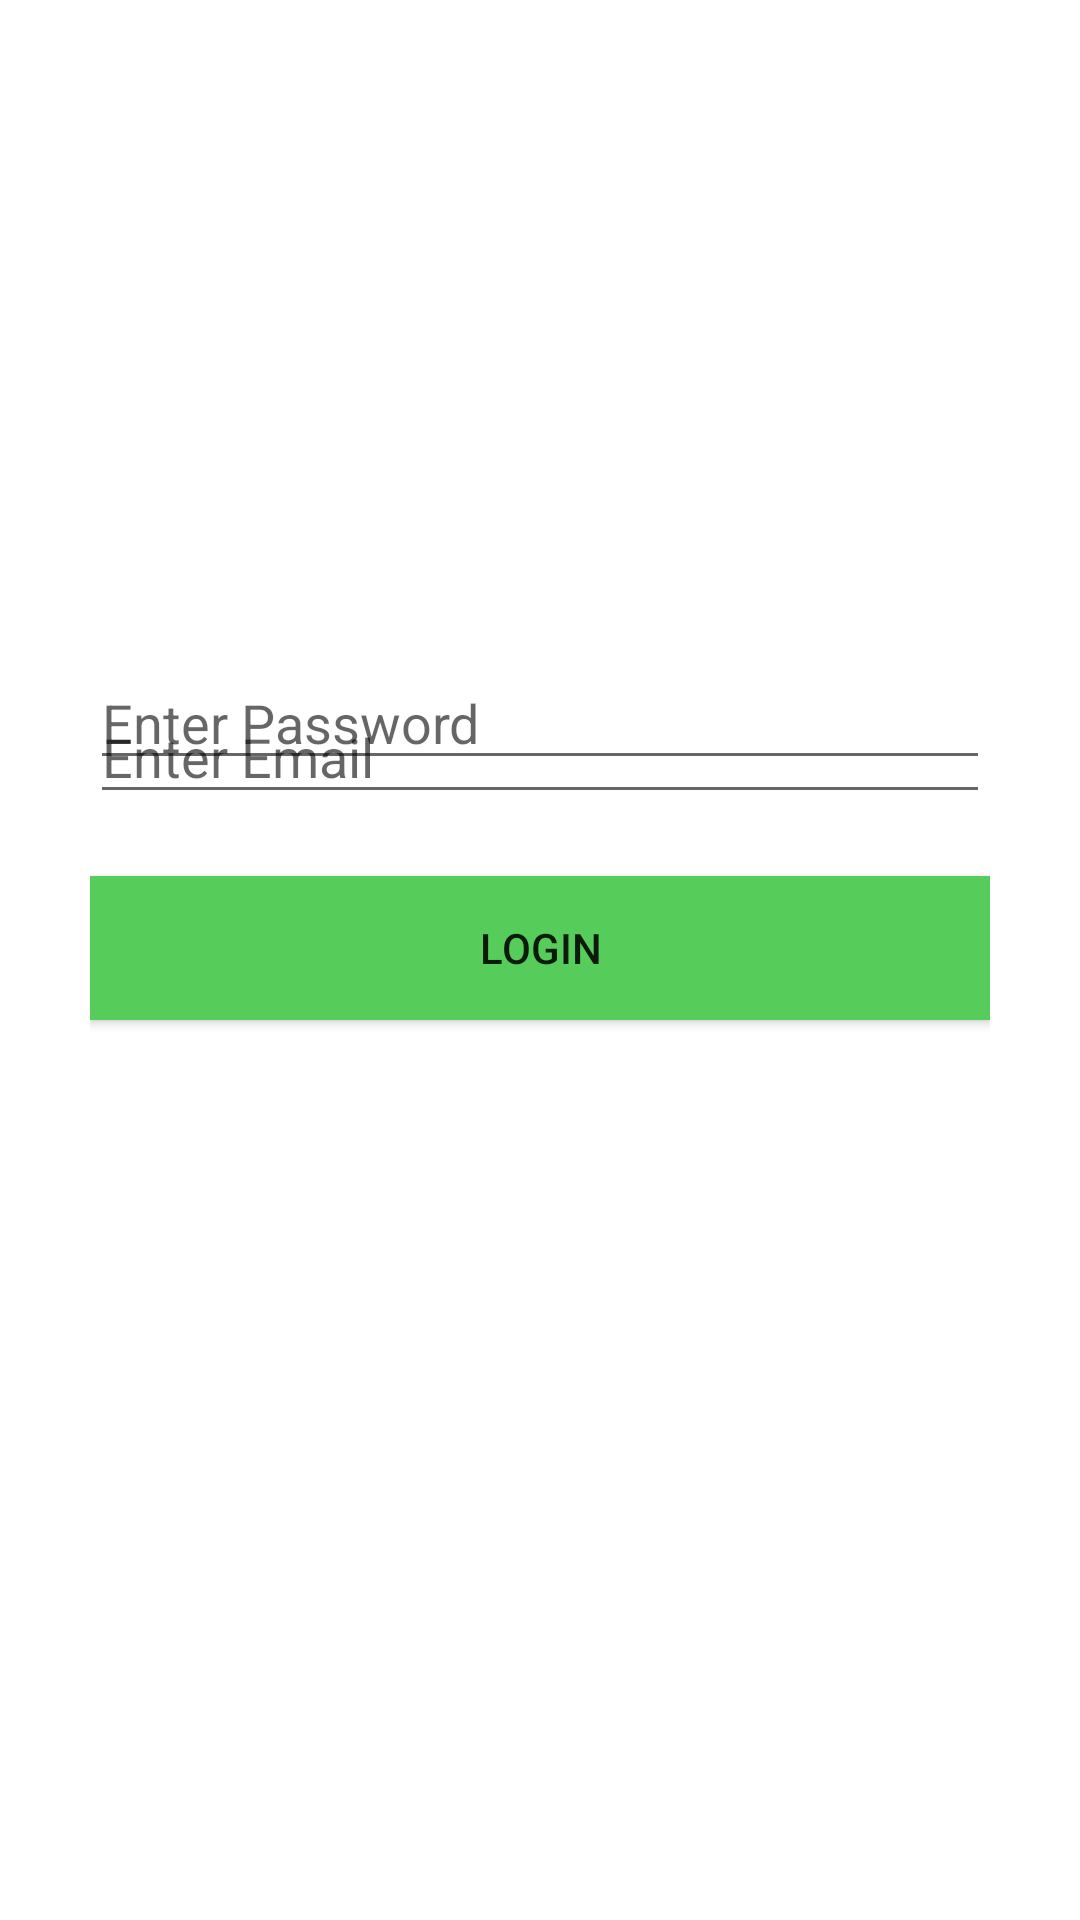

This screen was rendered from an Android layout file. Write that file and the resources it references.
<!-- AndroidManifest.xml: application theme Theme.KeithAndroid -->
<!-- res/layout/activity_relativelayout.xml -->
<?xml version="1.0" encoding="utf-8"?>
<RelativeLayout xmlns:android="http://schemas.android.com/apk/res/android"
    xmlns:app="http://schemas.android.com/apk/res-auto"
    xmlns:tools="http://schemas.android.com/tools"
    android:padding="30dp"
    android:layout_width="match_parent"
    android:layout_height="match_parent"

    tools:context=".Relativelayout">

    <EditText
        android:id="@+id/editTextTextEmailAddress4"
        android:layout_width="match_parent"
        android:layout_height="wrap_content"
        android:hint="Enter Email"
        android:layout_alignParentStart="true"
        android:layout_alignParentTop="true"
        android:layout_centerHorizontal="true"
        android:layout_marginStart="0dp"
        android:layout_marginTop="200dp"
        android:ems="10"
        android:inputType="textEmailAddress" />

    <EditText
        android:id="@+id/editTextTextPassword"
        android:layout_width="match_parent"
        android:layout_height="wrap_content"
        android:layout_alignParentStart="true"
        android:layout_alignParentBottom="true"
        android:layout_marginStart="0dp"
        android:layout_marginBottom="350dp"
        android:hint="Enter Password"
        android:ems="10"
        android:inputType="textPassword" />

    <Button
        android:id="@+id/button9"
        android:layout_width="match_parent"
        android:layout_height="wrap_content"
        android:layout_alignParentBottom="true"
        android:layout_centerHorizontal="true"
        android:layout_marginBottom="270dp"
        android:background="#56CC5A"
        android:text="LOGIN" />

    <ImageView
        android:id="@+id/imageView2"
        android:layout_width="175dp"
        android:layout_height="124dp"
        android:layout_centerHorizontal="true"
        app:srcCompat="@drawable/spotify" />
</RelativeLayout>
<!-- resources referenced by this layout -->
<resources>
  <style name="Theme.KeithAndroid" parent="Theme.MaterialComponents.DayNight.DarkActionBar">
          
          <item name="colorPrimary">@color/purple_500</item>
          <item name="colorPrimaryVariant">@color/purple_700</item>
          <item name="colorOnPrimary">@color/white</item>
          
          <item name="colorSecondary">@color/teal_200</item>
          <item name="colorSecondaryVariant">@color/teal_700</item>
          <item name="colorOnSecondary">@color/black</item>
          
          <item name="android:statusBarColor">?attr/colorPrimaryVariant</item>
          
      </style>
  <!-- not gathered from this repository: default colours our renderer supplied (Android Studio template values) -->
  <color name="purple_500">#FF6200EE</color>
  <color name="purple_700">#FF3700B3</color>
  <color name="teal_200">#FF03DAC5</color>
  <color name="teal_700">#FF018786</color>
  <color name="black">#FF000000</color>
  <color name="white">#FFFFFFFF</color>
</resources>
